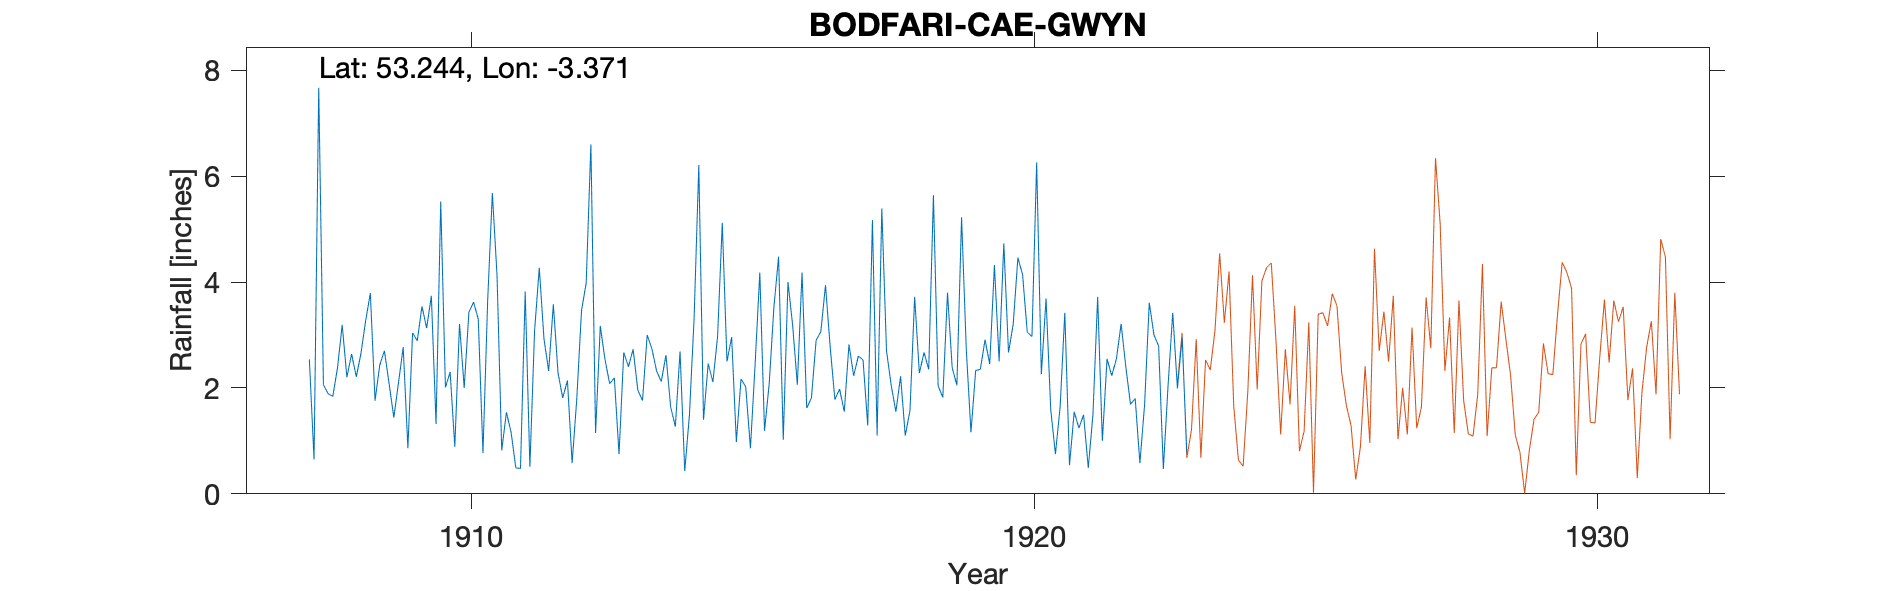

The table this chart was drawn from, first rows:
BODFARI-CAE-GWYN-OLD-GAUGE, , , , , , , , , , , , , , , , , , , , , , , 
Grid ref, SJ086728, Long, -3.371, Lat, 53.24, Elevation, 534, ft., , , , , , , , , , , , , , , 
Station no, 4281/5, , , , , , , , , , , , , , , , , , , , , , 
, 1900, 1901, 1902, 1903, 1904, 1905, 1906, 1907, 1908, 1909, 1910, 1911, 1912, 1913, 1914, 1915, 1916, 1917, 1918, 1919, 1920, 1921, 1922
January, , , , , , , , , 1.84, 2.08, 2.01, 0.82, 2.28, 2.19, 1.64, 2.5, 1.02, 1.98, 1.55, 2.38, 2.67, 3.42, 3.21
February, , , , , , , , , 2.38, 1.44, 2.3, 1.54, 1.81, 0.75, 1.27, 2.96, 4, 1.55, 2.22, 2.05, 3.2, 0.54, 2.4
March, , , , , , , , , 3.19, 2.1, 0.89, 1.16, 2.14, 2.67, 2.69, 0.98, 3.18, 2.82, 1.1, 5.22, 4.46, 1.55, 1.69
April, , , , , , , , , 2.2, 2.77, 3.21, 0.49, 0.58, 2.4, 0.43, 2.17, 2.06, 2.23, 1.57, 2.73, 4.14, 1.24, 1.8
May, , , , , , , , , 2.64, 0.86, 2, 0.48, 1.8, 2.73, 1.49, 2.02, 4.18, 2.6, 3.72, 1.16, 3.05, 1.49, 0.58
June, , , , , , , , , 2.21, 3.04, 3.43, 3.82, 3.46, 1.96, 3.32, 0.86, 1.62, 2.53, 2.28, 2.33, 2.97, 0.49, 1.68
July, , , , , , , , , 2.65, 2.89, 3.62, 0.51, 3.98, 1.76, 6.21, 2.45, 1.81, 1.29, 2.67, 2.35, 6.26, 1.5, 3.61
August, , , , , , , , 2.54, 3.27, 3.54, 3.3, 3.08, 6.6, 3, 1.4, 4.18, 2.9, 5.17, 2.35, 2.91, 2.26, 3.72, 3
September, , , , , , , , 0.65, 3.79, 3.13, 0.77, 4.27, 1.15, 2.74, 2.46, 1.19, 3.06, 1.1, 5.64, 2.45, 3.69, 1, 2.79
October, , , , , , , , 7.67, 1.76, 3.74, 3.64, 2.93, 3.17, 2.32, 2.11, 2.08, 3.94, 5.39, 2.04, 4.32, 1.59, 2.55, 0.47
November, , , , , , , , 2.06, 2.43, 1.32, 5.68, 2.32, 2.54, 2.12, 2.97, 3.52, 2.77, 2.7, 1.82, 2.5, 0.75, 2.23, 2.04
December, , , , , , , , 1.89, 2.7, 5.52, 4.12, 3.58, 2.08, 2.62, 5.12, 4.48, 1.78, 2.05, 3.8, 4.73, 1.64, 2.55, 3.42
Total, , , , , , , , , 31.06, 32.43, 34.97, 25, 31.59, 27.26, 31.11, 29.39, 32.32, 31.41, 30.76, 35.13, 36.68, 22.28, 26.69
NGR is Cae Gwyn. Altitudes match., , , , , , , , , , , , , , , , , , , , , , , 
